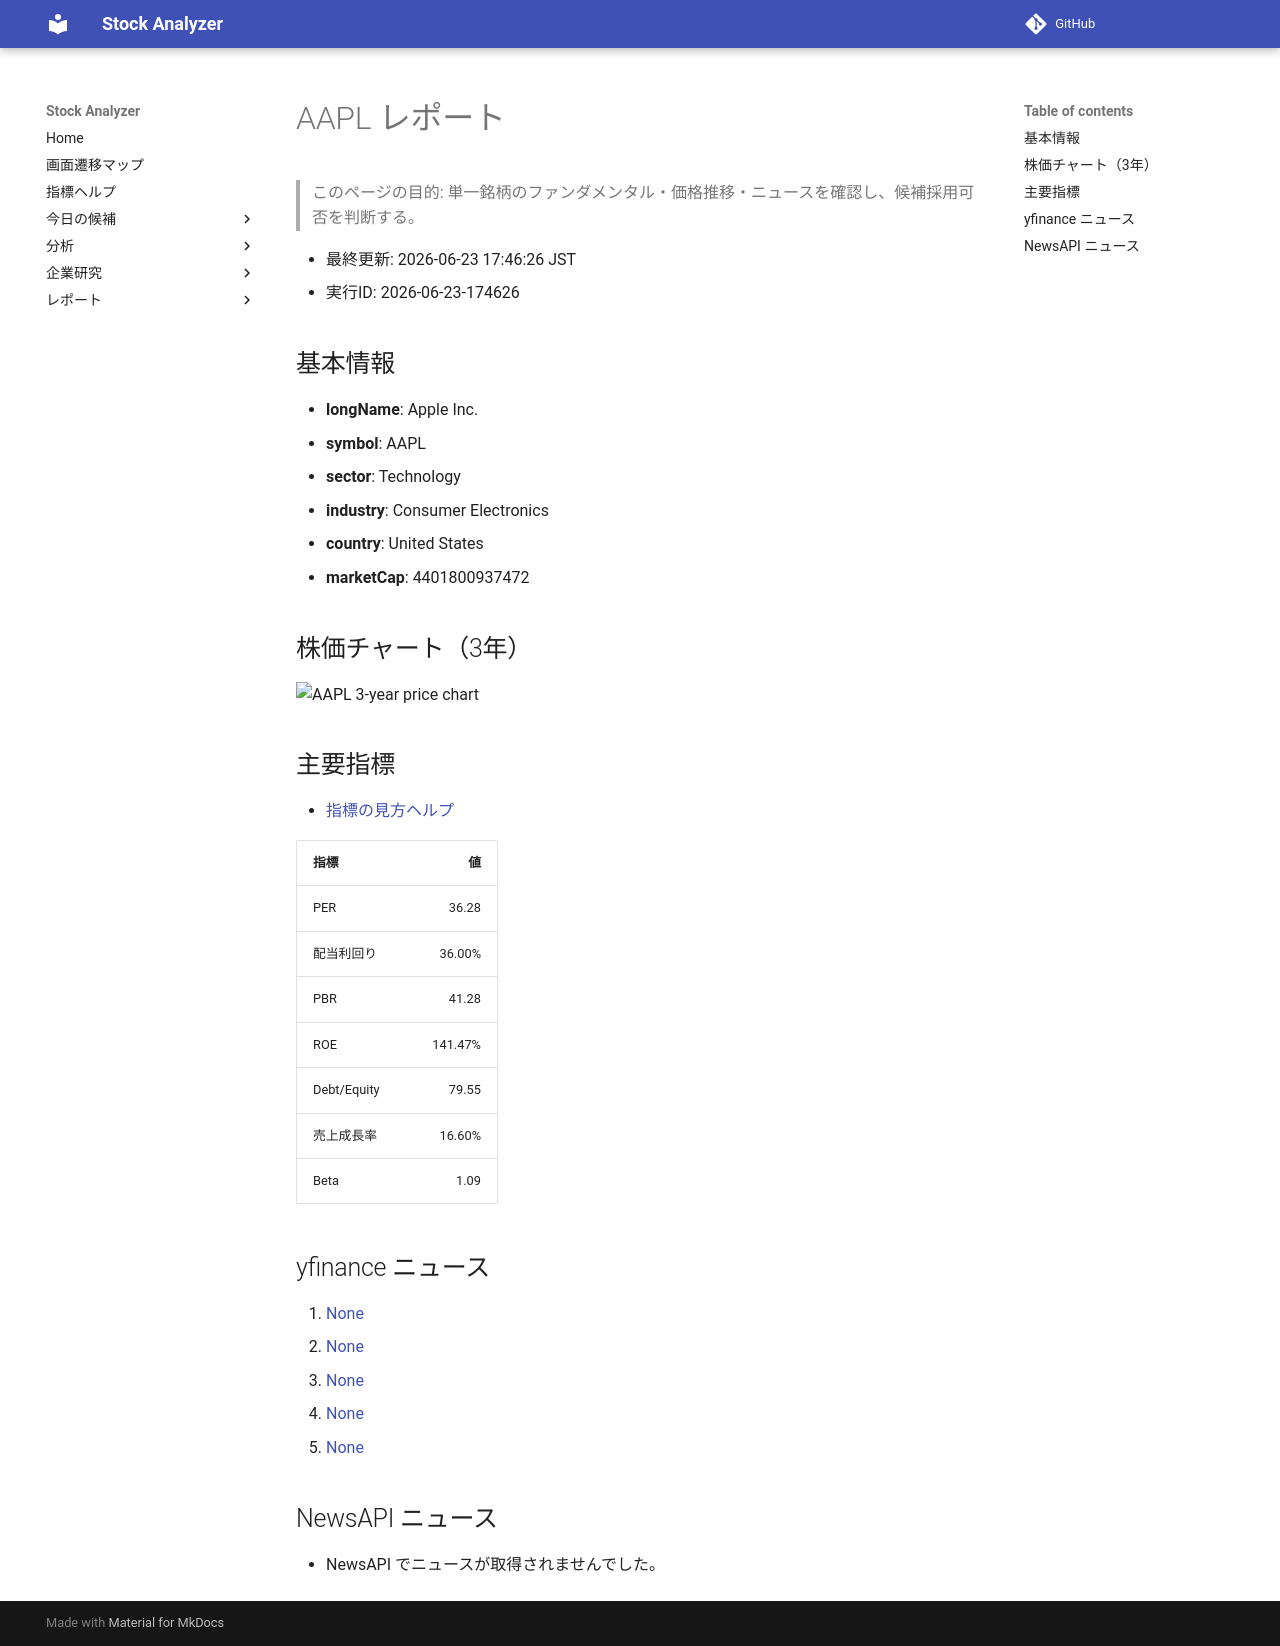

repository: Yumi-note/Making-APP · page: reports/2026-06-23/174626/AAPL/index.html · generator: mkdocs

# AAPL レポート

> このページの目的: 単一銘柄のファンダメンタル・価格推移・ニュースを確認し、候補採用可否を判断する。

- 最終更新: 2026-06-23 17:46:26 JST
- 実行ID: 2026-06-23-174626

## 基本情報

- **longName**: Apple Inc.
- **symbol**: AAPL
- **sector**: Technology
- **industry**: Consumer Electronics
- **country**: United States
- **marketCap**: 4401800937472

## 株価チャート（3年）

![AAPL 3-year price chart](AAPL_3y.png)

## 主要指標

- [指標の見方ヘルプ](../../../../indicators.md)

| 指標 | 値 |
|---|---:|
| PER | 36.28 |
| 配当利回り | 36.00% |
| PBR | 41.28 |
| ROE | 141.47% |
| Debt/Equity | 79.55 |
| 売上成長率 | 16.60% |
| Beta | 1.09 |

## yfinance ニュース

1. [None](None)
2. [None](None)
3. [None](None)
4. [None](None)
5. [None](None)

## NewsAPI ニュース

- NewsAPI でニュースが取得されませんでした。
